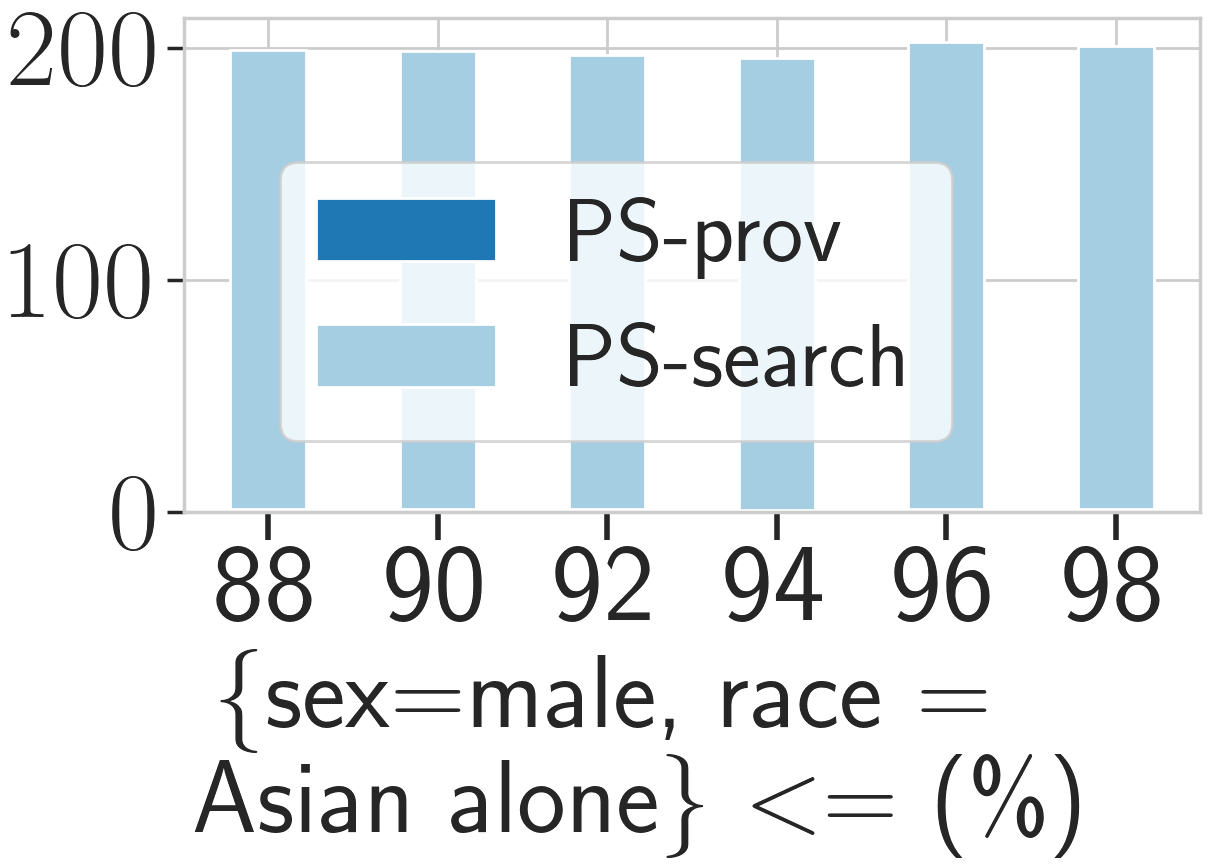

The data file committed next to this chart (first rows):
_, PS, PS_prov, PS_search, base, base_prov, base_search
1, 199.3, 1.39, 197.9, 0.00, 0.00, 0.00
2, 198.7, 1.31, 197.4, 0.00, 0.00, 0.00
3, 197.4, 1.39, 196, 0.00, 0.00, 0.00
4, 195.7, 1.26, 194.4, 0.00, 0.00, 0.00
5, 203, 1.29, 201.7, 0.00, 0.00, 0.00
6, 201.1, 1.29, 199.8, 0.00, 0.00, 0.00
